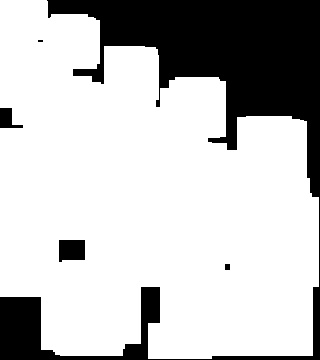

Values plotted in this chart, from the file beside it:
4.000000000000000000e+00, 4.000000000000000000e+00, 4.000000000000000000e+00, 6.000000000000000000e+00, 6.000000000000000000e+00, 0.000000000000000000e+00, 0.000000000000000000e+00, 0.000000000000000000e+00, 0.000000000000000000e+00, 0.000000000000000000e+00, 0.000000000000000000e+00, 0.000000000000000000e+00, 0.000000000000000000e+00, 0.000000000000000000e+00, 0.000000000000000000e+00, 0.000000000000000000e+00, 0.000000000000000000e+00, 0.000000000000000000e+00, 0.000000000000000000e+00, 0.000000000000000000e+00
4.000000000000000000e+00, 4.000000000000000000e+00, 4.000000000000000000e+00, 4.000000000000000000e+00, 4.000000000000000000e+00, 4.000000000000000000e+00, 0.000000000000000000e+00, 0.000000000000000000e+00, 0.000000000000000000e+00, 0.000000000000000000e+00, 0.000000000000000000e+00, 0.000000000000000000e+00, 0.000000000000000000e+00, 0.000000000000000000e+00, 0.000000000000000000e+00, 0.000000000000000000e+00, 0.000000000000000000e+00, 0.000000000000000000e+00, 0.000000000000000000e+00, 0.000000000000000000e+00
6.000000000000000000e+00, 6.000000000000000000e+00, 4.000000000000000000e+00, 4.000000000000000000e+00, 4.000000000000000000e+00, 4.000000000000000000e+00, 9.000000000000000000e+00, 9.000000000000000000e+00, 9.000000000000000000e+00, 0.000000000000000000e+00, 0.000000000000000000e+00, 0.000000000000000000e+00, 0.000000000000000000e+00, 0.000000000000000000e+00, 0.000000000000000000e+00, 0.000000000000000000e+00, 0.000000000000000000e+00, 0.000000000000000000e+00, 0.000000000000000000e+00, 0.000000000000000000e+00
4.000000000000000000e+00, 4.000000000000000000e+00, 4.000000000000000000e+00, 4.000000000000000000e+00, 4.000000000000000000e+00, 4.000000000000000000e+00, 4.000000000000000000e+00, 4.000000000000000000e+00, 4.000000000000000000e+00, 0.000000000000000000e+00, 0.000000000000000000e+00, 0.000000000000000000e+00, 0.000000000000000000e+00, 0.000000000000000000e+00, 0.000000000000000000e+00, 0.000000000000000000e+00, 0.000000000000000000e+00, 0.000000000000000000e+00, 0.000000000000000000e+00, 0.000000000000000000e+00
4.000000000000000000e+00, 4.000000000000000000e+00, 6.000000000000000000e+00, 8.000000000000000000e+00, 8.000000000000000000e+00, 0.000000000000000000e+00, 4.000000000000000000e+00, 4.000000000000000000e+00, 4.000000000000000000e+00, 0.000000000000000000e+00, 6.000000000000000000e+00, 6.000000000000000000e+00, 6.000000000000000000e+00, 0.000000000000000000e+00, 0.000000000000000000e+00, 0.000000000000000000e+00, 0.000000000000000000e+00, 0.000000000000000000e+00, 0.000000000000000000e+00, 0.000000000000000000e+00
6.000000000000000000e+00, 6.000000000000000000e+00, 6.000000000000000000e+00, 9.000000000000000000e+00, 9.000000000000000000e+00, 9.000000000000000000e+00, 9.000000000000000000e+00, 4.000000000000000000e+00, 4.000000000000000000e+00, 0.000000000000000000e+00, 9.000000000000000000e+00, 9.000000000000000000e+00, 9.000000000000000000e+00, 9.000000000000000000e+00, 0.000000000000000000e+00, 0.000000000000000000e+00, 0.000000000000000000e+00, 0.000000000000000000e+00, 0.000000000000000000e+00, 0.000000000000000000e+00
8.000000000000000000e+00, 6.000000000000000000e+00, 6.000000000000000000e+00, 9.000000000000000000e+00, 9.000000000000000000e+00, 9.000000000000000000e+00, 9.000000000000000000e+00, 1.500000000000000000e+01, 1.500000000000000000e+01, 1.500000000000000000e+01, 9.000000000000000000e+00, 4.000000000000000000e+00, 4.000000000000000000e+00, 9.000000000000000000e+00, 0.000000000000000000e+00, 0.000000000000000000e+00, 0.000000000000000000e+00, 0.000000000000000000e+00, 0.000000000000000000e+00, 0.000000000000000000e+00
0.000000000000000000e+00, 8.000000000000000000e+00, 8.000000000000000000e+00, 9.000000000000000000e+00, 9.000000000000000000e+00, 9.000000000000000000e+00, 9.000000000000000000e+00, 1.500000000000000000e+01, 1.500000000000000000e+01, 1.500000000000000000e+01, 1.500000000000000000e+01, 1.500000000000000000e+01, 4.000000000000000000e+00, 9.000000000000000000e+00, 9.000000000000000000e+00, 6.000000000000000000e+00, 6.000000000000000000e+00, 9.000000000000000000e+00, 9.000000000000000000e+00, 0.000000000000000000e+00
6.000000000000000000e+00, 6.000000000000000000e+00, 6.000000000000000000e+00, 8.000000000000000000e+00, 1.500000000000000000e+01, 1.500000000000000000e+01, 1.500000000000000000e+01, 1.500000000000000000e+01, 1.500000000000000000e+01, 1.500000000000000000e+01, 1.500000000000000000e+01, 1.500000000000000000e+01, 1.800000000000000000e+01, 1.800000000000000000e+01, 9.000000000000000000e+00, 6.000000000000000000e+00, 6.000000000000000000e+00, 9.000000000000000000e+00, 9.000000000000000000e+00, 0.000000000000000000e+00
6.000000000000000000e+00, 6.000000000000000000e+00, 6.000000000000000000e+00, 8.000000000000000000e+00, 1.500000000000000000e+01, 1.500000000000000000e+01, 1.500000000000000000e+01, 1.500000000000000000e+01, 1.500000000000000000e+01, 1.500000000000000000e+01, 1.500000000000000000e+01, 2.400000000000000000e+01, 2.400000000000000000e+01, 2.400000000000000000e+01, 2.400000000000000000e+01, 2.400000000000000000e+01, 2.400000000000000000e+01, 9.000000000000000000e+00, 9.000000000000000000e+00, 0.000000000000000000e+00
6.000000000000000000e+00, 6.000000000000000000e+00, 6.000000000000000000e+00, 8.000000000000000000e+00, 2.100000000000000000e+01, 2.100000000000000000e+01, 2.100000000000000000e+01, 1.500000000000000000e+01, 1.500000000000000000e+01, 1.500000000000000000e+01, 1.500000000000000000e+01, 2.400000000000000000e+01, 2.400000000000000000e+01, 2.400000000000000000e+01, 2.400000000000000000e+01, 2.400000000000000000e+01, 2.400000000000000000e+01, 6.000000000000000000e+00, 1.200000000000000000e+01, 0.000000000000000000e+00
1.600000000000000000e+01, 2.400000000000000000e+01, 1.000000000000000000e+01, 1.000000000000000000e+01, 1.000000000000000000e+01, 1.000000000000000000e+01, 1.000000000000000000e+01, 2.400000000000000000e+01, 2.400000000000000000e+01, 2.400000000000000000e+01, 1.500000000000000000e+01, 2.400000000000000000e+01, 2.400000000000000000e+01, 2.400000000000000000e+01, 2.400000000000000000e+01, 2.400000000000000000e+01, 2.400000000000000000e+01, 1.500000000000000000e+01, 1.500000000000000000e+01, 0.000000000000000000e+00
8.000000000000000000e+00, 2.400000000000000000e+01, 1.000000000000000000e+01, 1.000000000000000000e+01, 1.000000000000000000e+01, 1.000000000000000000e+01, 1.000000000000000000e+01, 2.400000000000000000e+01, 2.400000000000000000e+01, 2.400000000000000000e+01, 1.500000000000000000e+01, 2.400000000000000000e+01, 2.400000000000000000e+01, 2.400000000000000000e+01, 2.400000000000000000e+01, 2.400000000000000000e+01, 2.400000000000000000e+01, 1.500000000000000000e+01, 1.500000000000000000e+01, 0.000000000000000000e+00
6.000000000000000000e+00, 6.000000000000000000e+00, 1.000000000000000000e+01, 1.000000000000000000e+01, 1.000000000000000000e+01, 1.000000000000000000e+01, 1.000000000000000000e+01, 1.000000000000000000e+01, 1.000000000000000000e+01, 1.000000000000000000e+01, 1.000000000000000000e+01, 2.400000000000000000e+01, 2.400000000000000000e+01, 2.400000000000000000e+01, 2.400000000000000000e+01, 2.400000000000000000e+01, 2.400000000000000000e+01, 1.600000000000000000e+01, 1.600000000000000000e+01, 0.000000000000000000e+00
6.000000000000000000e+00, 6.000000000000000000e+00, 1.200000000000000000e+01, 2.400000000000000000e+01, 2.400000000000000000e+01, 2.100000000000000000e+01, 1.500000000000000000e+01, 1.500000000000000000e+01, 1.500000000000000000e+01, 1.500000000000000000e+01, 1.500000000000000000e+01, 1.500000000000000000e+01, 1.800000000000000000e+01, 1.800000000000000000e+01, 1.500000000000000000e+01, 1.600000000000000000e+01, 1.600000000000000000e+01, 6.000000000000000000e+00, 6.000000000000000000e+00, 0.000000000000000000e+00
6.000000000000000000e+00, 6.000000000000000000e+00, 1.200000000000000000e+01, 0.000000000000000000e+00, 0.000000000000000000e+00, 2.100000000000000000e+01, 1.500000000000000000e+01, 1.500000000000000000e+01, 1.500000000000000000e+01, 1.500000000000000000e+01, 1.500000000000000000e+01, 1.500000000000000000e+01, 1.800000000000000000e+01, 1.800000000000000000e+01, 1.800000000000000000e+01, 1.600000000000000000e+01, 1.600000000000000000e+01, 6.000000000000000000e+00, 6.000000000000000000e+00, 0.000000000000000000e+00
1.200000000000000000e+01, 1.200000000000000000e+01, 1.200000000000000000e+01, 1.200000000000000000e+01, 1.200000000000000000e+01, 1.200000000000000000e+01, 1.500000000000000000e+01, 1.500000000000000000e+01, 1.500000000000000000e+01, 1.500000000000000000e+01, 1.500000000000000000e+01, 1.500000000000000000e+01, 2.100000000000000000e+01, 2.100000000000000000e+01, 2.100000000000000000e+01, 2.100000000000000000e+01, 2.100000000000000000e+01, 6.000000000000000000e+00, 6.000000000000000000e+00, 0.000000000000000000e+00
1.200000000000000000e+01, 1.200000000000000000e+01, 1.200000000000000000e+01, 1.200000000000000000e+01, 1.200000000000000000e+01, 1.200000000000000000e+01, 1.200000000000000000e+01, 1.600000000000000000e+01, 0.000000000000000000e+00, 0.000000000000000000e+00, 2.100000000000000000e+01, 2.100000000000000000e+01, 2.100000000000000000e+01, 2.100000000000000000e+01, 2.100000000000000000e+01, 2.100000000000000000e+01, 2.100000000000000000e+01, 2.100000000000000000e+01, 2.100000000000000000e+01, 0.000000000000000000e+00
0.000000000000000000e+00, 0.000000000000000000e+00, 1.200000000000000000e+01, 1.200000000000000000e+01, 1.200000000000000000e+01, 1.200000000000000000e+01, 1.200000000000000000e+01, 1.600000000000000000e+01, 0.000000000000000000e+00, 0.000000000000000000e+00, 2.100000000000000000e+01, 2.100000000000000000e+01, 2.100000000000000000e+01, 2.100000000000000000e+01, 2.100000000000000000e+01, 2.100000000000000000e+01, 2.100000000000000000e+01, 2.100000000000000000e+01, 2.100000000000000000e+01, 0.000000000000000000e+00
0.000000000000000000e+00, 0.000000000000000000e+00, 1.200000000000000000e+01, 1.200000000000000000e+01, 1.200000000000000000e+01, 1.200000000000000000e+01, 1.200000000000000000e+01, 1.600000000000000000e+01, 0.000000000000000000e+00, 0.000000000000000000e+00, 2.100000000000000000e+01, 2.100000000000000000e+01, 2.100000000000000000e+01, 2.100000000000000000e+01, 2.100000000000000000e+01, 2.100000000000000000e+01, 2.100000000000000000e+01, 2.100000000000000000e+01, 2.100000000000000000e+01, 0.000000000000000000e+00
0.000000000000000000e+00, 0.000000000000000000e+00, 1.200000000000000000e+01, 1.200000000000000000e+01, 1.600000000000000000e+01, 1.600000000000000000e+01, 1.600000000000000000e+01, 1.600000000000000000e+01, 0.000000000000000000e+00, 8.000000000000000000e+00, 2.100000000000000000e+01, 2.400000000000000000e+01, 2.400000000000000000e+01, 2.400000000000000000e+01, 2.400000000000000000e+01, 2.400000000000000000e+01, 2.400000000000000000e+01, 2.400000000000000000e+01, 2.400000000000000000e+01, 0.000000000000000000e+00
0.000000000000000000e+00, 0.000000000000000000e+00, 0.000000000000000000e+00, 1.200000000000000000e+01, 1.200000000000000000e+01, 1.200000000000000000e+01, 1.200000000000000000e+01, 0.000000000000000000e+00, 0.000000000000000000e+00, 8.000000000000000000e+00, 4.000000000000000000e+01, 4.000000000000000000e+01, 4.000000000000000000e+01, 4.000000000000000000e+01, 4.000000000000000000e+01, 4.000000000000000000e+01, 4.000000000000000000e+01, 4.000000000000000000e+01, 4.000000000000000000e+01, 0.000000000000000000e+00
